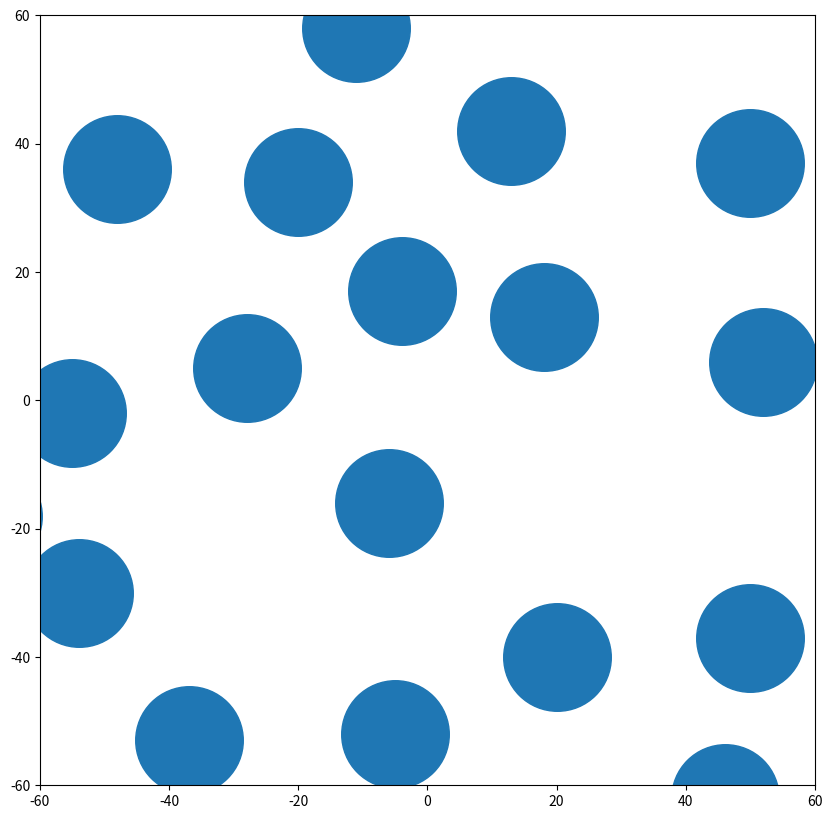

Here is the Python script that generated this plot:
import matplotlib.pyplot as plt
from math import sqrt
from math import pi
import random

# Find fibre count based on volume fraction:
def findFibreCount(fibre_diameter, fibre_volFraction, RVE_size):
    total_vol = RVE_size**3
    single_fibre_vol = pi * ((fibre_diameter / 2)**2) * RVE_size
    total_fibre_vol = fibre_volFraction * total_vol
    fibre_count = round(total_fibre_vol / single_fibre_vol, 0)
    actual_volFraction = round((single_fibre_vol * fibre_count) / total_vol, 4)
    return fibre_count, actual_volFraction

# Random fibre position creation:
def randFibrePos(fibre_diameter, fibre_count, fibre_spacing_buffer, RVE_size):
    point_lst = []
    point_lst.append((random.randrange(-int(RVE_size / 2), int(RVE_size / 2)), random.randrange(-int(RVE_size / 2), int(RVE_size / 2))))

    while len(point_lst) < fibre_count:
        valid = True
        x, y = random.randrange(-int(RVE_size / 2), int(RVE_size / 2)), random.randrange(-int(RVE_size / 2), int(RVE_size / 2))
        for c, point in enumerate(point_lst):
            x1, y1 = point
            dx, dy = abs(x1 - x), abs(y1 - y)
            if fibre_diameter + fibre_spacing_buffer > sqrt((dx**2) + (dy**2)):
                valid = False
                break
        if valid:
            point_lst.append((x, y))

    # Handle half-fibres:
    boundary = (RVE_size / 2) - (fibre_diameter / 2)
    side = RVE_size / 2

    for point in point_lst:
        x1, y1 = point
        if x1 > boundary:
            dist_to_edge = side - x1
            x = -side - dist_to_edge
            y = random.randrange(-int(RVE_size / 2), int(RVE_size / 2))
            point_lst.append((x, y))

        # if x1 < -boundary:
        #     dist_to_edge = -side - x1
        #     x = side + dist_to_edge
        #     y = random.randrange(-int(RVE_size / 2), int(RVE_size / 2))
        #     point_lst.append((x, y))

        if y1 > boundary:
            dist_to_edge = side - y1
            y = -side - dist_to_edge
            x = random.randrange(-int(RVE_size / 2), int(RVE_size / 2))
            point_lst.append((x, y))

        # if y1 > ((RVE_size / 2) - (fibre_diameter / 2)) or y1 < ((-RVE_size / 2) + (fibre_diameter / 2)):
        #     print('y_half')


    return point_lst

if __name__ == '__main__':
    # Variables:
    fibre_diameter = 20.0
    fibre_volFraction = 0.35
    fibre_spacing_buffer = 2.0
    RVE_size = 6 * fibre_diameter

    fibre_count, actual_volFraction = findFibreCount(fibre_diameter, fibre_volFraction, RVE_size)
    point_lst = randFibrePos(fibre_diameter, fibre_count, fibre_spacing_buffer, RVE_size)

    print(f'Fibre count for a given fibre volume fraction of {fibre_volFraction}: {fibre_count}')
    print(f'With {fibre_count} fibres, the actual fibre volume fraction will be: {actual_volFraction}')
    print(f'Points: {point_lst}')
    print(len(point_lst))

    x_lst = []
    y_lst = []
    for c, point in enumerate(point_lst):
        x_lst.append(point[0])
        y_lst.append(point[1])
    w = 10
    d = 70
    plt.figure(figsize=(w, w), dpi=d)
    plt.axis([-60, 60, -60, 60])
    size = 6000
    plt.scatter(x_lst, y_lst, s=size)
    plt.show()